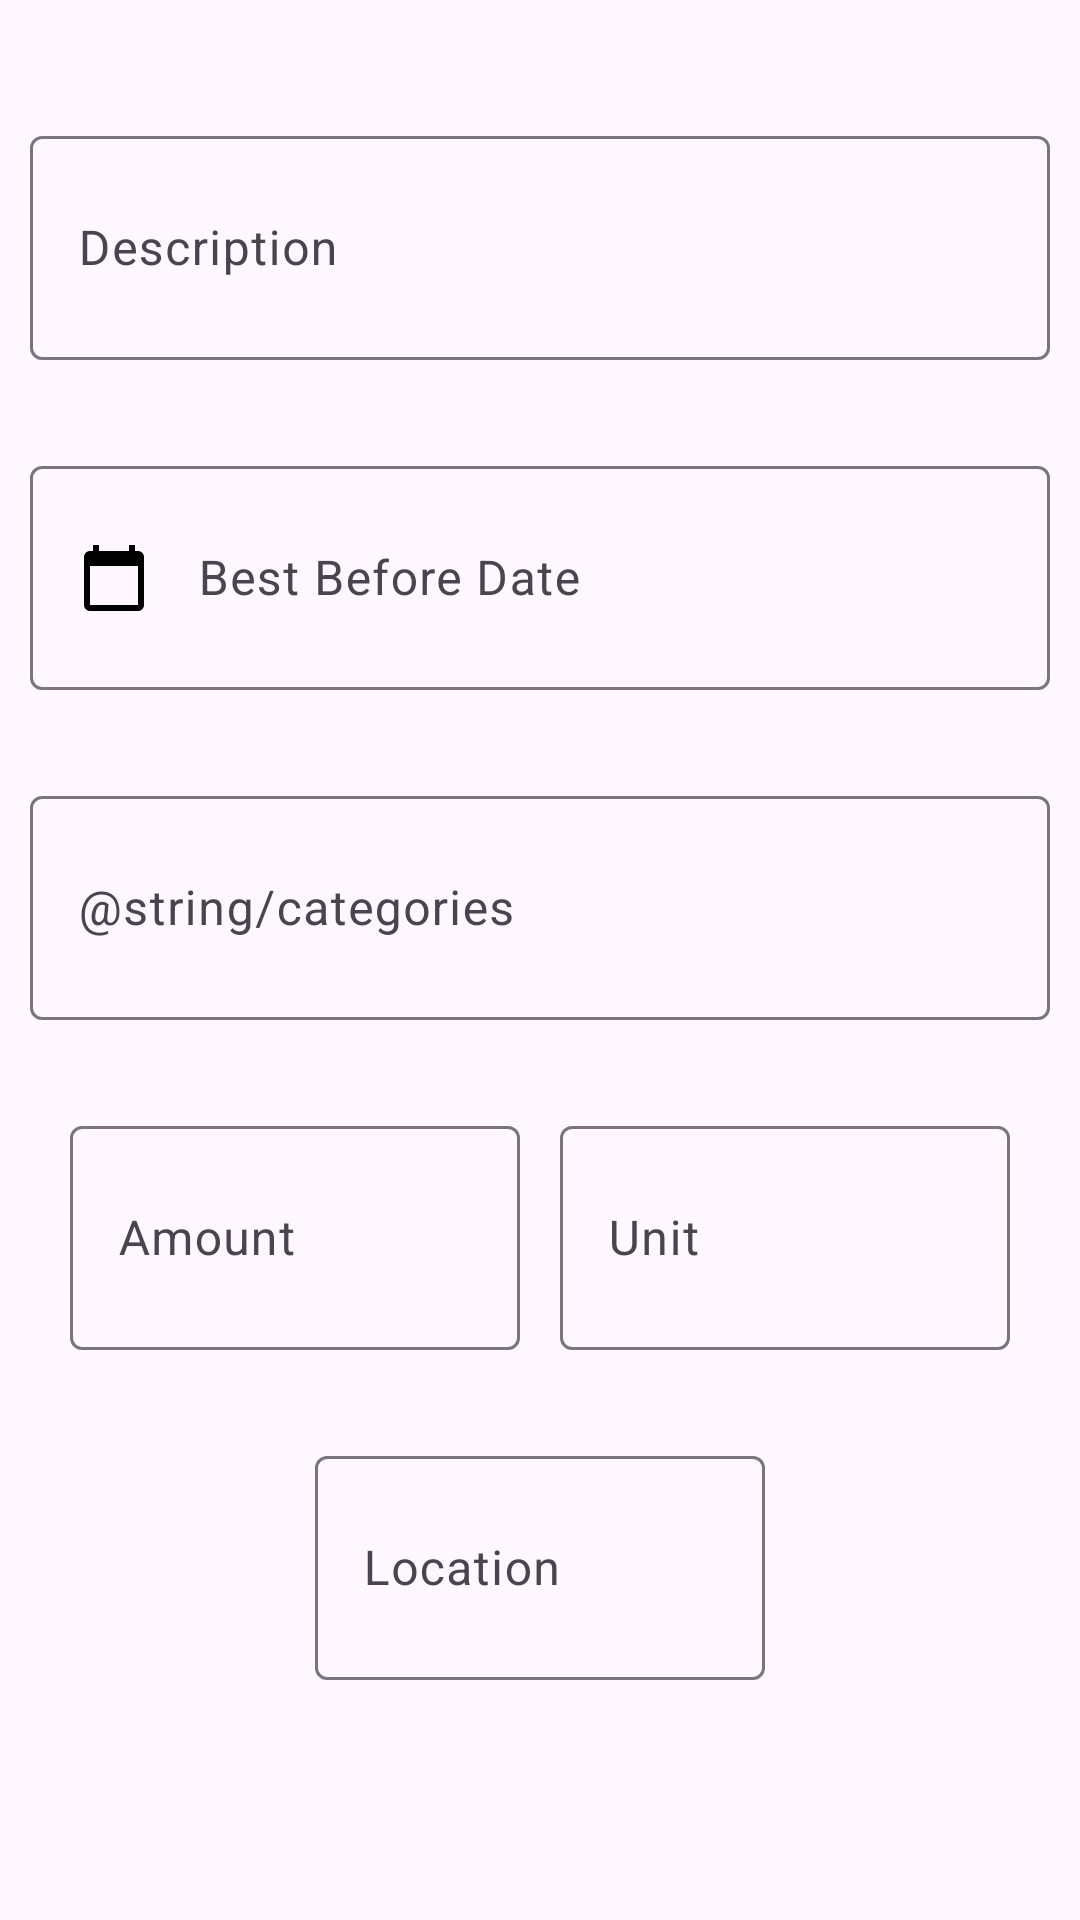

Write the Android layout XML for this screen, with the resource values it uses.
<!-- AndroidManifest.xml: application theme Theme.WellFed -->
<!-- res/layout/ingredient_add_dialog.xml -->
<?xml version="1.0" encoding="utf-8"?>
<androidx.constraintlayout.widget.ConstraintLayout xmlns:android="http://schemas.android.com/apk/res/android"
    xmlns:app="http://schemas.android.com/apk/res-auto"
    xmlns:tools="http://schemas.android.com/tools"
    android:layout_width="match_parent"
    android:layout_height="match_parent"
    android:padding="10dp">

    <com.google.android.material.textfield.TextInputLayout
        android:id="@+id/textInputLayout"
        android:layout_width="match_parent"
        android:layout_height="80dp"
        android:layout_marginTop="30dp"
        app:layout_constraintTop_toTopOf="parent"
        tools:layout_editor_absoluteX="10dp">

        <com.google.android.material.textfield.TextInputEditText
            android:id="@+id/ingredient_name"
            android:layout_width="match_parent"
            android:layout_height="match_parent"
            android:hint="@string/description"
            android:inputType="text" />

    </com.google.android.material.textfield.TextInputLayout>

    <com.google.android.material.textfield.TextInputLayout
        android:id="@+id/textInputLayout2"
        android:layout_width="match_parent"
        android:layout_height="80dp"
        android:layout_marginTop="30dp"
        app:layout_constraintTop_toBottomOf="@+id/textInputLayout"
        tools:layout_editor_absoluteX="0dp">

        <com.google.android.material.textfield.TextInputEditText
            android:id="@+id/ingredient_expiration"
            android:layout_width="match_parent"
            android:layout_height="match_parent"
            android:drawableStart="@drawable/ic_baseline_calendar_today_24"
            android:drawablePadding="16dp"
            android:hint="@string/best_before_date"
            android:inputType="date" />
    </com.google.android.material.textfield.TextInputLayout>

    <com.google.android.material.textfield.TextInputLayout
        android:id="@+id/textInputLayout3"
        android:layout_width="match_parent"
        android:layout_height="80dp"
        android:layout_marginTop="30dp"
        app:layout_constraintTop_toBottomOf="@+id/textInputLayout2"
        tools:layout_editor_absoluteX="0dp">

        <com.google.android.material.textfield.TextInputEditText
            android:id="@+id/ingredient_unit"
            android:layout_width="match_parent"
            android:layout_height="match_parent"
            android:hint="@string/categories"
            android:inputType="text" />
    </com.google.android.material.textfield.TextInputLayout>

    

    <com.google.android.material.textfield.TextInputLayout
        android:id="@+id/textInputLayout4"
        android:layout_width="150dp"
        android:layout_height="80dp"
        android:layout_marginTop="30dp"
        app:layout_constraintEnd_toStartOf="@+id/textInputLayout5"
        app:layout_constraintHorizontal_weight="1"
        app:layout_constraintStart_toStartOf="parent"
        app:layout_constraintTop_toBottomOf="@+id/textInputLayout3">

        <com.google.android.material.textfield.TextInputEditText
            android:id="@+id/ingredient_quantity"
            android:layout_width="match_parent"
            android:layout_height="match_parent"
            android:hint="@string/amount_hint"
            android:inputType="numberDecimal" />
    </com.google.android.material.textfield.TextInputLayout>

    
    <com.google.android.material.textfield.TextInputLayout
        android:id="@+id/textInputLayout5"
        android:layout_width="150dp"
        android:layout_height="80dp"
        android:layout_marginTop="30dp"
        app:layout_constraintEnd_toEndOf="parent"
        app:layout_constraintHorizontal_weight="1"
        app:layout_constraintStart_toEndOf="@+id/textInputLayout4"
        app:layout_constraintTop_toBottomOf="@+id/textInputLayout3">

        <com.google.android.material.textfield.TextInputEditText
            android:id="@+id/ingredient_unit_value"
            android:layout_width="match_parent"
            android:layout_height="match_parent"
            android:drawableEnd="@drawable/ic_baseline_arrow_drop_down_24"
            android:hint="@string/unit"
            android:inputType="textAutoComplete" />

    </com.google.android.material.textfield.TextInputLayout>

    <com.google.android.material.textfield.TextInputLayout
        android:layout_width="150dp"
        android:layout_height="80dp"
        android:layout_marginTop="30dp"
        app:layout_constraintEnd_toEndOf="parent"
        app:layout_constraintStart_toStartOf="parent"
        app:layout_constraintTop_toBottomOf="@+id/textInputLayout5">

        <com.google.android.material.textfield.TextInputEditText
            android:id="@+id/ingredient_location"
            android:layout_width="match_parent"
            android:layout_height="match_parent"
            android:drawableEnd="@drawable/ic_baseline_arrow_drop_down_24"
            android:hint="@string/location"
            android:inputType="text" />
    </com.google.android.material.textfield.TextInputLayout>

</androidx.constraintlayout.widget.ConstraintLayout>
<!-- resources referenced by this layout -->
<resources>
  <!-- drawable ic_baseline_calendar_today_24 (drawable) -->
  <vector xmlns:android="http://schemas.android.com/apk/res/android"
      android:width="24dp"
      android:height="24dp"
      android:tint="#000000"
      android:viewportWidth="24"
      android:viewportHeight="24">
      <path
          android:fillColor="@android:color/white"
          android:pathData="M20,3h-1L19,1h-2v2L7,3L7,1L5,1v2L4,3c-1.1,0 -2,0.9 -2,2v16c0,1.1 0.9,2 2,2h16c1.1,0 2,-0.9 2,-2L22,5c0,-1.1 -0.9,-2 -2,-2zM20,21L4,21L4,8h16v13z" />
  </vector>
  <string name="amount_hint">Amount</string>
  <string name="best_before_date">Best Before Date</string>
  <string name="description">Description</string>
  <string name="location">Location</string>
  <string name="unit">Unit</string>
  <style name="Theme.WellFed" parent="Theme.Material3.DayNight">
  
      </style>
</resources>
